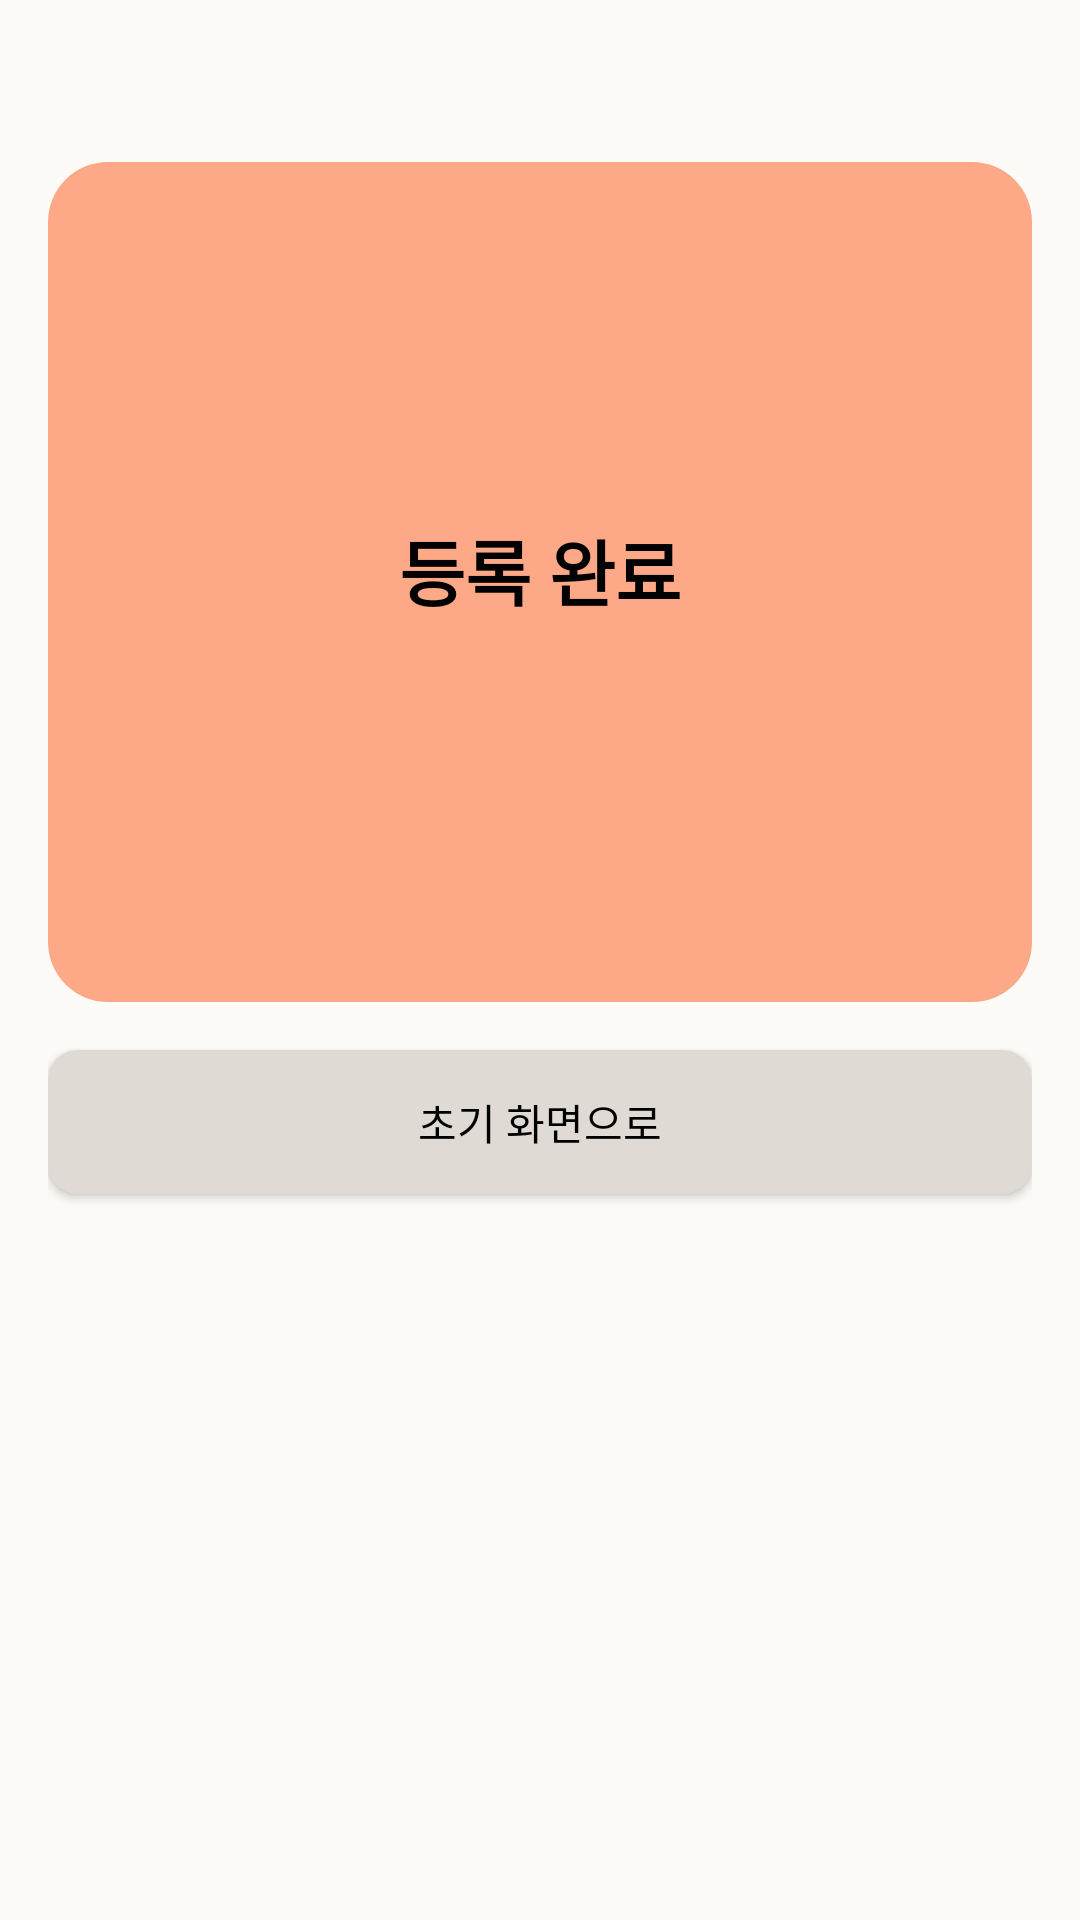

Produce the Android XML layout that renders to this screen, including the resource entries it uses.
<!-- AndroidManifest.xml: application theme Theme.NaengJangGo -->
<!-- res/layout/connected_page.xml -->
<RelativeLayout xmlns:android="http://schemas.android.com/apk/res/android"
    android:layout_width="match_parent"
    android:layout_height="match_parent"
    android:background="#FCFBF7"
    android:padding="16dp">

    <ImageButton
        android:id="@+id/backButton"
        android:layout_width="51dp"
        android:layout_height="51dp"
        android:layout_alignParentStart="true"
        android:layout_alignParentTop="true"
        android:layout_marginStart="8dp"
        android:layout_marginTop="49dp"
        android:background="@drawable/shape_for_circle_button"
        android:contentDescription="@string/back_button"
        android:gravity="center_horizontal|center_vertical"
        android:src="@drawable/ic_back_arrow"
        android:elevation="8dp"/>

    
    <LinearLayout
        android:id="@+id/inputContainer"
        android:layout_width="382dp"
        android:layout_height="280dp"
        android:layout_marginTop="38dp"
        android:background="@drawable/input_container_background"
        android:orientation="vertical"
        android:gravity="center"
        android:padding="16dp">

        
        <TextView
            android:id="@+id/inputTitle"
            android:layout_width="wrap_content"
            android:layout_height="wrap_content"
            android:layout_gravity="center"
            android:paddingBottom="8dp"
            android:text="등록 완료"
            android:textColor="#000000"
            android:textSize="24sp"
            android:textStyle="bold" />
    </LinearLayout>

    <Button
        android:id="@+id/homeButton"
        android:layout_width="match_parent"
        android:layout_height="wrap_content"
        android:layout_below="@id/inputContainer"
        android:layout_centerHorizontal="true"
        android:layout_marginTop="16dp"
        android:background="@drawable/button_background"
        android:backgroundTint="@null"
        android:padding="12dp"
        android:text="초기 화면으로"
        android:textColor="#000000" />

</RelativeLayout>
<!-- resources referenced by this layout -->
<resources>
  <!-- drawable button_background (drawable) -->
  <shape xmlns:android="http://schemas.android.com/apk/res/android"
      android:shape="rectangle">
      <solid android:color="#DFDAD4" /> 
      <corners android:radius="10dp" /> 
  </shape>
  <!-- drawable input_container_background (drawable) -->
  <shape xmlns:android="http://schemas.android.com/apk/res/android">
      <solid android:color="#FDA988" /> 
      <corners android:radius="20dp" /> 
  </shape>
  <string name="back_button">뒤로 가기</string>
  <style name="Theme.NaengJangGo" parent="Theme.MaterialComponents.Light.DarkActionBar">
          
          
          <item name="colorPrimary">#FCFBF7</item> 
          <item name="colorPrimaryVariant">#FFFFFF</item>
          <item name="colorAccent">#FFFFFF</item>
          <item name="buttonStyle">@style/Widget.AppCompat.Button</item> 
          
          <item name="colorOnPrimary">@color/white</item>
          
          <item name="colorSecondary">@color/teal_200</item>
          <item name="colorSecondaryVariant">@color/teal_700</item>
          <item name="colorOnSecondary">@color/black</item>
          
          <item name="android:statusBarColor">?attr/colorPrimaryVariant</item>
          
      </style>
  <color name="white">#FFFFFFFF</color>
  <color name="teal_200">#FF03DAC5</color>
  <color name="teal_700">#FF018786</color>
  <color name="black">#FF000000</color>
</resources>
